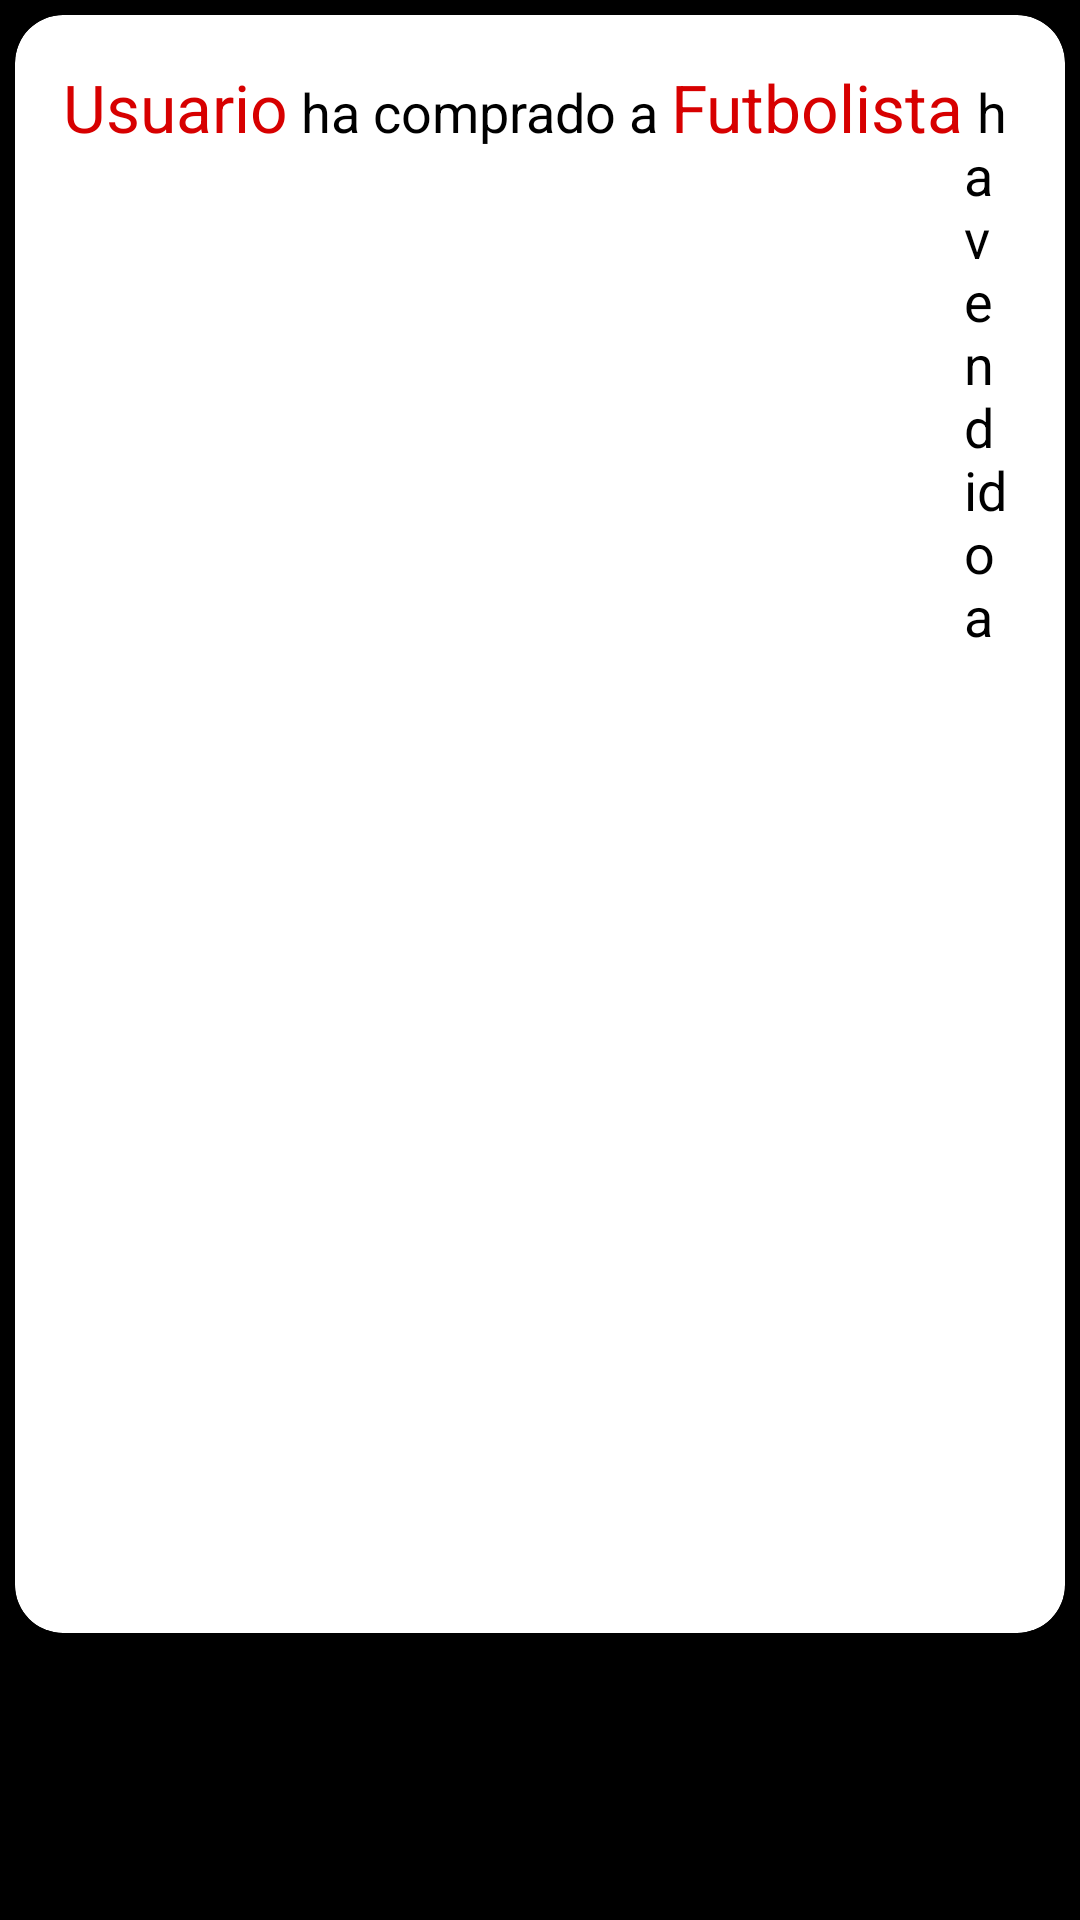

This screen was rendered from an Android layout file. Write that file and the resources it references.
<!-- AndroidManifest.xml: application theme Theme.AppCompat.Light.NoActionBar -->
<!-- res/layout/noticia_actividad_list.xml -->
<?xml version="1.0" encoding="utf-8"?>
<androidx.constraintlayout.widget.ConstraintLayout xmlns:android="http://schemas.android.com/apk/res/android"
    xmlns:app="http://schemas.android.com/apk/res-auto"
    android:id="@+id/clNoticiaActividad"
    android:background="#000000"
    android:layout_width="match_parent"
    android:layout_height="wrap_content">

    <androidx.cardview.widget.CardView
        android:id="@+id/cvNoticiaActividadComprar"
        android:layout_width="0dp"
        android:layout_height="wrap_content"
        app:cardCornerRadius="16dp"
        android:layout_margin="5dp"
        android:elevation="10dp"
        app:layout_constraintTop_toTopOf="parent"
        app:layout_constraintStart_toStartOf="parent"
        app:layout_constraintEnd_toEndOf="parent">

        <LinearLayout
            android:layout_width="match_parent"
            android:layout_height="wrap_content"
            android:orientation="horizontal"
            android:padding="16dp" >

            

            <TextView
                android:id="@+id/tvUsuarioActividad"
                android:layout_width="wrap_content"
                android:layout_height="wrap_content"
                android:text="Usuario"
                android:textAppearance="@style/TextAppearance.AppCompat.Large"
                android:textColor="@color/rojo" />

            

            <TextView
                android:id="@+id/tvHaComprado"
                android:layout_width="wrap_content"
                android:layout_height="wrap_content"
                android:text=" ha comprado a "
                android:textAppearance="@style/TextAppearance.AppCompat.Medium"
                android:textColor="@color/black"/>

            <TextView
                android:id="@+id/tvFutbolistaActividadComprar"
                android:layout_width="wrap_content"
                android:layout_height="wrap_content"
                android:text="Futbolista"
                android:textAppearance="@style/TextAppearance.AppCompat.Large"
                android:textColor="@color/rojo" />

            

            <TextView
                android:id="@+id/tvHaVendido"
                android:layout_width="wrap_content"
                android:layout_height="wrap_content"
                android:text=" ha vendido a "
                android:textAppearance="@style/TextAppearance.AppCompat.Medium"
                android:textColor="@color/black"/>

            <TextView
                android:id="@+id/tvFutbolistaActividadVender"
                android:layout_width="wrap_content"
                android:layout_height="wrap_content"
                android:text="Futbolista"
                android:textAppearance="@style/TextAppearance.AppCompat.Large"
                android:textColor="@color/rojo" />

            

            <TextView
                android:id="@+id/tvHaIniciado"
                android:layout_width="wrap_content"
                android:layout_height="wrap_content"
                android:text=" ha iniciado "
                android:textAppearance="@style/TextAppearance.AppCompat.Medium"
                android:textColor="@color/black"/>

            <TextView
                android:id="@+id/tvIniciarLigaActividad"
                android:layout_width="wrap_content"
                android:layout_height="wrap_content"
                android:text="Liga"
                android:textAppearance="@style/TextAppearance.AppCompat.Large"
                android:textColor="@color/rojo" />

            

            <TextView
                android:id="@+id/tvHaAcabadoLiga"
                android:layout_width="wrap_content"
                android:layout_height="wrap_content"
                android:text=" ha acabado "
                android:textAppearance="@style/TextAppearance.AppCompat.Medium"
                android:textColor="@color/black"/>

            <TextView
                android:id="@+id/tvAcabarLigaActividad"
                android:layout_width="wrap_content"
                android:layout_height="wrap_content"
                android:text="Liga"
                android:textAppearance="@style/TextAppearance.AppCompat.Large"
                android:textColor="@color/rojo" />

            

            <TextView
                android:id="@+id/tvHaIniciadoJornada"
                android:layout_width="wrap_content"
                android:layout_height="wrap_content"
                android:text=" ha iniciado la Jornada "
                android:textAppearance="@style/TextAppearance.AppCompat.Medium"
                android:textColor="@color/black"/>

            <TextView
                android:id="@+id/tvIniciarJornadaActividad"
                android:layout_width="wrap_content"
                android:layout_height="wrap_content"
                android:text="Jornada"
                android:textAppearance="@style/TextAppearance.AppCompat.Large"
                android:textColor="@color/rojo" />

        </LinearLayout>

    </androidx.cardview.widget.CardView>

</androidx.constraintlayout.widget.ConstraintLayout>
<!-- resources referenced by this layout -->
<resources>
  <color name="black">#FF000000</color>
  <color name="rojo">#D70000</color>
</resources>
